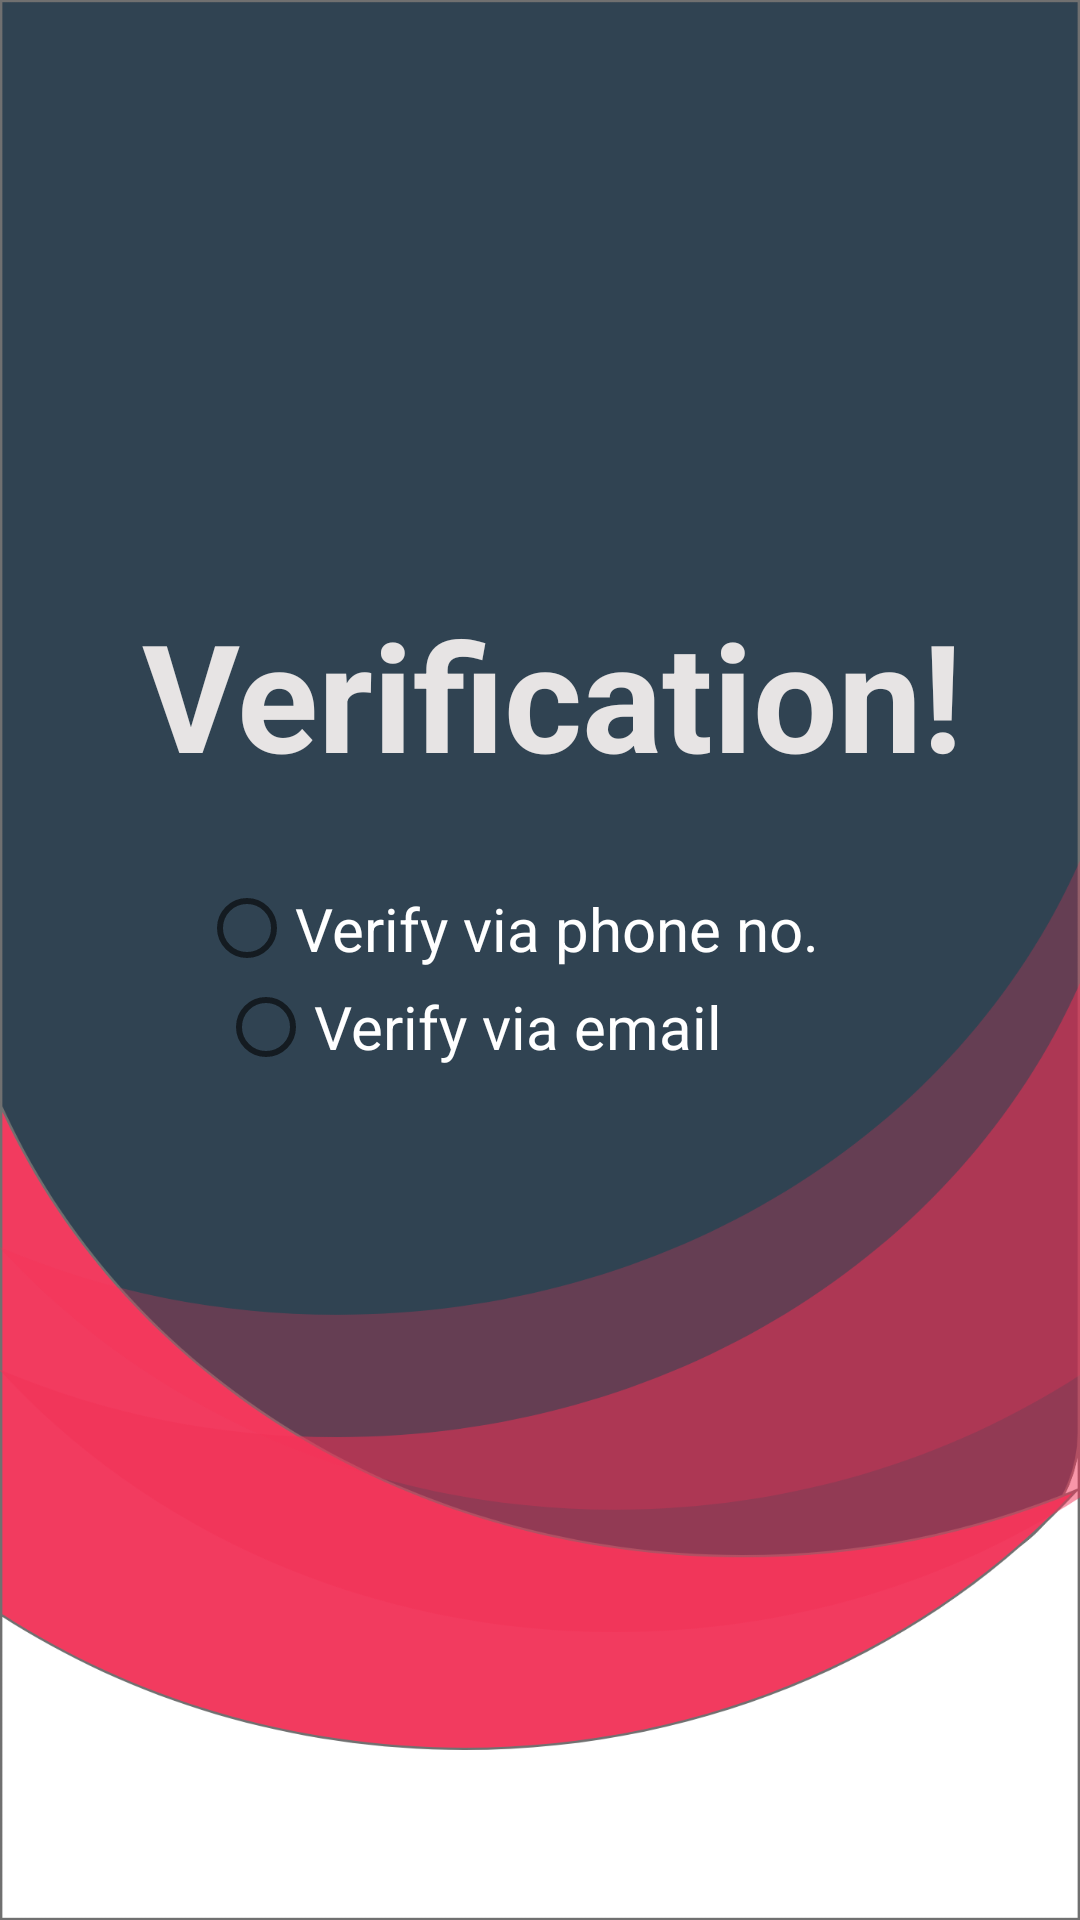

Layout XML and referenced resources for this Android screen:
<!-- AndroidManifest.xml: application theme AppTheme -->
<!-- res/layout/activity_verification_via_email.xml -->
<?xml version="1.0" encoding="utf-8"?>
<androidx.constraintlayout.widget.ConstraintLayout xmlns:android="http://schemas.android.com/apk/res/android"
    xmlns:app="http://schemas.android.com/apk/res-auto"
    xmlns:tools="http://schemas.android.com/tools"
    android:layout_width="match_parent"
    android:layout_height="match_parent"
    tools:context=".VerificationViaEmail"
    android:background="@drawable/background">

    <ImageView
        android:id="@+id/imageViewEmail"
        android:layout_width="183dp"
        android:layout_height="161dp"
        app:layout_constraintBottom_toBottomOf="parent"
        app:layout_constraintEnd_toEndOf="parent"
        app:layout_constraintStart_toStartOf="parent"
        app:layout_constraintTop_toTopOf="parent"
        app:layout_constraintVertical_bias="0.049"
        app:srcCompat="@drawable/phoneicon" />

    <TextView
        android:id="@+id/textViewEmail"
        android:layout_width="wrap_content"
        android:layout_height="wrap_content"
        android:text="Verification!"
        android:textColor="#E7E4E4"
        android:textSize="50dp"
        android:textStyle="bold"
        app:layout_constraintBottom_toBottomOf="parent"
        app:layout_constraintEnd_toEndOf="parent"
        app:layout_constraintHorizontal_bias="0.55"
        app:layout_constraintStart_toStartOf="parent"
        app:layout_constraintTop_toBottomOf="@+id/imageViewEmail"
        app:layout_constraintVertical_bias="0.035" />

    <RadioButton
        android:id="@+id/verify_phone"
        android:layout_width="227dp"
        android:layout_height="59dp"
        android:fontFamily="sans-serif"
        android:text="Verify via phone no."
        android:textColor="@color/white"
        android:textSize="20sp"
        app:layout_constraintBottom_toBottomOf="parent"
        app:layout_constraintEnd_toEndOf="parent"
        app:layout_constraintHorizontal_bias="0.498"
        app:layout_constraintStart_toStartOf="parent"
        app:layout_constraintTop_toBottomOf="@+id/textViewEmail"
        app:layout_constraintVertical_bias="0.048" />

    <RadioButton
        android:id="@+id/verify_email"
        android:layout_width="wrap_content"
        android:layout_height="wrap_content"
        android:fontFamily="sans-serif"
        android:text="Verify via email"
        android:textColor="@color/white"
        android:textSize="20sp"
        app:layout_constraintBottom_toBottomOf="parent"
        app:layout_constraintEnd_toEndOf="parent"
        app:layout_constraintHorizontal_bias="0.378"
        app:layout_constraintStart_toStartOf="parent"
        app:layout_constraintTop_toBottomOf="@+id/textViewEmail"
        app:layout_constraintVertical_bias="0.18" />

    <EditText
        android:id="@+id/verify_via_otp"
        android:layout_width="wrap_content"
        android:layout_height="wrap_content"
        android:ems="10"
        android:inputType="textPersonName"
        android:hint="Enter OTP"
        android:textColor="@color/white"
        android:textColorHint="@color/white"
        android:visibility="invisible"
        app:layout_constraintBottom_toBottomOf="parent"
        app:layout_constraintEnd_toEndOf="parent"
        app:layout_constraintHorizontal_bias="0.457"
        app:layout_constraintStart_toStartOf="parent"
        app:layout_constraintTop_toBottomOf="@+id/textViewEmail"
        app:layout_constraintVertical_bias="0.305" />

    <Button
        android:id="@+id/verify_button"
        android:layout_width="wrap_content"
        android:layout_height="wrap_content"
        android:background="@drawable/button"
        android:backgroundTint="@color/white"
        android:fontFamily="sans-serif-medium"
        android:text="Verify"
        android:textColor="@color/gray"
        android:textSize="20sp"
        android:visibility="invisible"
        app:layout_constraintBottom_toBottomOf="parent"
        app:layout_constraintEnd_toEndOf="parent"
        app:layout_constraintStart_toStartOf="parent"
        app:layout_constraintTop_toBottomOf="@+id/textViewEmail" />


</androidx.constraintlayout.widget.ConstraintLayout>
<!-- resources referenced by this layout -->
<resources>
  <color name="gray">#293B49</color>
  <color name="white">#FFFFFF</color>
  <!-- drawable background: png bitmap (drawable-hdpi, 48548 bytes) -->
  <!-- drawable phoneicon: png bitmap (drawable-hdpi, 62052 bytes) -->
  <style name="AppTheme" parent="Theme.AppCompat.Light.NoActionBar">
          
          <item name="colorPrimary">@color/colorPrimary</item>
          <item name="colorPrimaryDark">@color/colorPrimaryDark</item>
          <item name="colorAccent">@color/colorAccent</item>
          <item name="android:statusBarColor" tools:targetApi="lollipop">@color/gray</item>
      </style>
  <color name="colorPrimary">#f7f6f9</color>
  <color name="colorPrimaryDark">#BDBBBB</color>
  <color name="colorAccent">#191819</color>
</resources>
